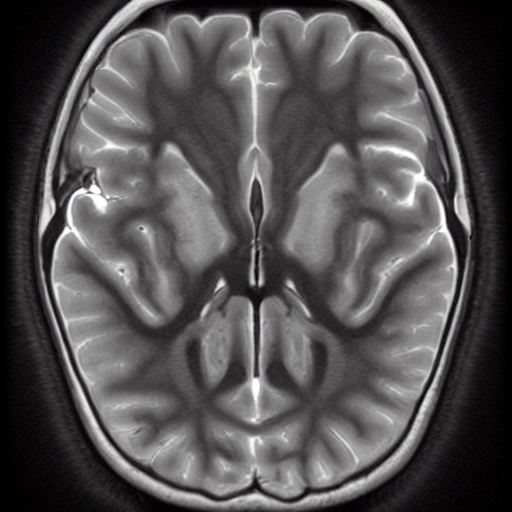
Generation parameters embedded in this image by AUTOMATIC1111 Stable Diffusion web UI or a fork of it (Forge, ...) (PNG 'parameters' text chunk):
normal brain x ray   <lora:BrainXray_v1.2-000080:1>
Steps: 20, Sampler: DPM++ 2M Karras, CFG scale: 7, Seed: 236567504, Size: 512x512, Model hash: 6ce0161689, Model: v1-5-pruned-emaonly, Lora hashes: "BrainXray_v1.2-000080: 79540829f889", Version: v1.6.0